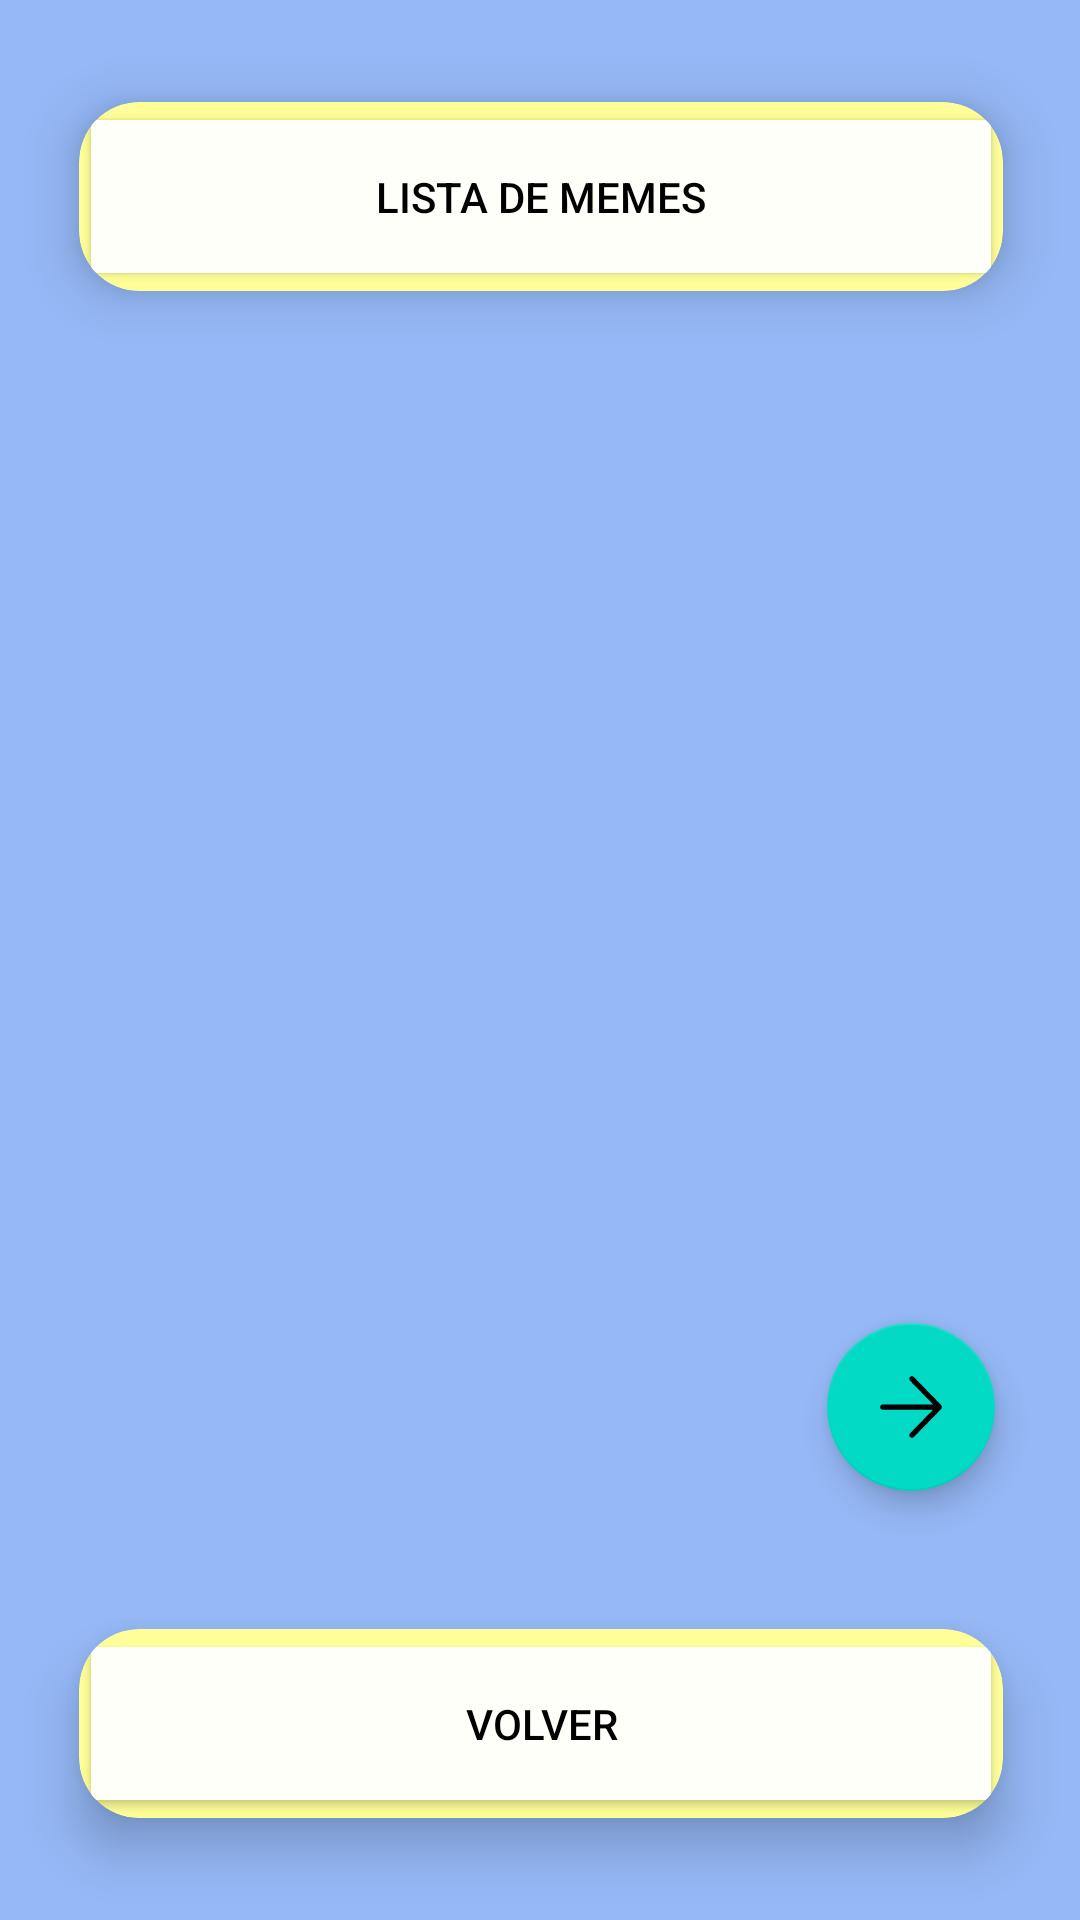

Reconstruct the res/layout file that produces this screen, plus the resources it refers to.
<!-- AndroidManifest.xml: application theme Theme.MemeAPI -->
<!-- res/layout/activity_lista_memes.xml -->
<?xml version="1.0" encoding="utf-8"?>
<androidx.constraintlayout.widget.ConstraintLayout xmlns:android="http://schemas.android.com/apk/res/android"
    xmlns:app="http://schemas.android.com/apk/res-auto"
    xmlns:tools="http://schemas.android.com/tools"
    android:layout_width="match_parent"
    android:layout_height="match_parent"
    android:background="#95b8f6"
    tools:context=".pages.ListaMemesActivity">

    <androidx.cardview.widget.CardView
        android:id="@+id/cvListaDeMemes"
        android:layout_width="344dp"
        android:layout_height="111dp"
        android:layout_margin="10dp"
        android:textAlignment="center"
        app:cardBackgroundColor="#FFFF99"
        app:cardCornerRadius="20dp"
        app:cardElevation="10dp"
        app:cardMaxElevation="12dp"
        app:cardPreventCornerOverlap="true"
        app:cardUseCompatPadding="true"
        app:layout_constraintBottom_toBottomOf="parent"
        app:layout_constraintEnd_toEndOf="parent"
        app:layout_constraintHorizontal_bias="0.492"
        app:layout_constraintStart_toStartOf="parent"
        app:layout_constraintTop_toTopOf="parent"
        app:layout_constraintVertical_bias="0.0"
        tools:ignore="MissingConstraints">

        <Button
            android:id="@+id/btnListaDeMemes"
            android:layout_width="match_parent"
            android:layout_height="match_parent"
            android:backgroundTint="#fffff9"
            android:gravity="center"
            android:text="Lista de memes"
            android:textColor="#000000" />
    </androidx.cardview.widget.CardView>


    <androidx.recyclerview.widget.RecyclerView
        android:id="@+id/rvMemes"
        android:layout_width="match_parent"
        android:layout_height="match_parent"
        android:layout_marginTop="120dp"
        android:layout_marginStart="1dp"
        android:layout_marginEnd="1dp"
        android:layout_marginBottom="276dp"
        app:layout_constraintBottom_toTopOf="@+id/cvVolver1"
        app:layout_constraintEnd_toEndOf="parent"
        app:layout_constraintHorizontal_bias="0.0"
        app:layout_constraintStart_toStartOf="parent"
        app:layout_constraintTop_toBottomOf="@+id/cvListaDeMemes"
        app:layout_constraintVertical_bias="1.0" />

    <androidx.cardview.widget.CardView
        android:id="@+id/cvVolver1"
        android:layout_width="344dp"
        android:layout_height="111dp"
        android:layout_margin="10dp"
        android:textAlignment="center"
        app:cardBackgroundColor="#FFFF99"
        app:cardCornerRadius="20dp"
        app:cardElevation="10dp"
        app:cardMaxElevation="12dp"
        app:cardPreventCornerOverlap="true"
        app:cardUseCompatPadding="true"
        app:layout_constraintBottom_toBottomOf="parent"
        app:layout_constraintEnd_toEndOf="parent"
        app:layout_constraintHorizontal_bias="0.492"
        app:layout_constraintStart_toStartOf="parent"
        app:layout_constraintTop_toTopOf="parent"
        app:layout_constraintVertical_bias="1.0"
        tools:ignore="MissingConstraints">


        <Button
            android:id="@+id/btnVolver1"
            android:layout_width="match_parent"
            android:layout_height="match_parent"
            android:backgroundTint="#fffff9"
            android:gravity="center"
            android:onClick="btnVolver1"
            android:text="volver"
            android:textColor="#000000" />
    </androidx.cardview.widget.CardView>

    <com.google.android.material.floatingactionbutton.FloatingActionButton
        android:id="@+id/btnSiguiente"
        android:layout_width="wrap_content"
        android:layout_height="wrap_content"
        android:layout_marginTop="198dp"
        android:layout_marginBottom="2dp"
        android:onClick="btnSiguiente"
        android:clickable="true"
        app:layout_constraintBottom_toTopOf="@+id/cvVolver1"
        app:layout_constraintEnd_toEndOf="parent"
        app:layout_constraintHorizontal_bias="0.907"
        app:layout_constraintStart_toStartOf="parent"
        app:layout_constraintTop_toBottomOf="@+id/rvMemes"
        app:layout_constraintVertical_bias="0.0"
        app:srcCompat="@drawable/arrow_next" />

</androidx.constraintlayout.widget.ConstraintLayout>
<!-- resources referenced by this layout -->
<resources>
  <!-- drawable arrow_next (drawable) -->
  <vector xmlns:android="http://schemas.android.com/apk/res/android"
      android:width="800dp"
      android:height="800dp"
      android:viewportWidth="28"
      android:viewportHeight="28">
    <path
        android:pathData="M2.998,13.014C2.447,13.014 2,13.473 2,14.039C2,14.606 2.447,15.065 2.998,15.064L22.561,15.062L13.643,24.218C13.252,24.619 13.252,25.269 13.643,25.67L13.671,25.699C14.062,26.1 14.695,26.1 15.085,25.699L25.691,14.812C25.809,14.69 25.892,14.546 25.938,14.392C25.978,14.282 26,14.162 26,14.037C26,13.925 25.983,13.818 25.951,13.718C25.914,13.525 25.822,13.341 25.677,13.192L15.068,2.301C14.678,1.9 14.044,1.9 13.654,2.301L13.625,2.33C13.235,2.731 13.235,3.381 13.625,3.782L22.616,13.012L2.998,13.014Z"
        android:fillColor="#000000"/>
  </vector>
  <style name="Theme.MemeAPI" parent="Theme.MaterialComponents.DayNight.DarkActionBar">
          
          <item name="colorPrimary">@color/purple_500</item>
          <item name="colorPrimaryVariant">@color/purple_700</item>
          <item name="colorOnPrimary">@color/white</item>
          
          <item name="colorSecondary">@color/teal_200</item>
          <item name="colorSecondaryVariant">@color/teal_700</item>
          <item name="colorOnSecondary">@color/black</item>
          
          <item name="android:statusBarColor">?attr/colorPrimaryVariant</item>
          
      </style>
  <!-- not gathered from this repository: default colours our renderer supplied (Android Studio template values) -->
  <color name="purple_500">#FF6200EE</color>
  <color name="purple_700">#FF3700B3</color>
  <color name="teal_200">#FF03DAC5</color>
  <color name="teal_700">#FF018786</color>
  <color name="black">#FF000000</color>
  <color name="white">#FFFFFFFF</color>
</resources>
